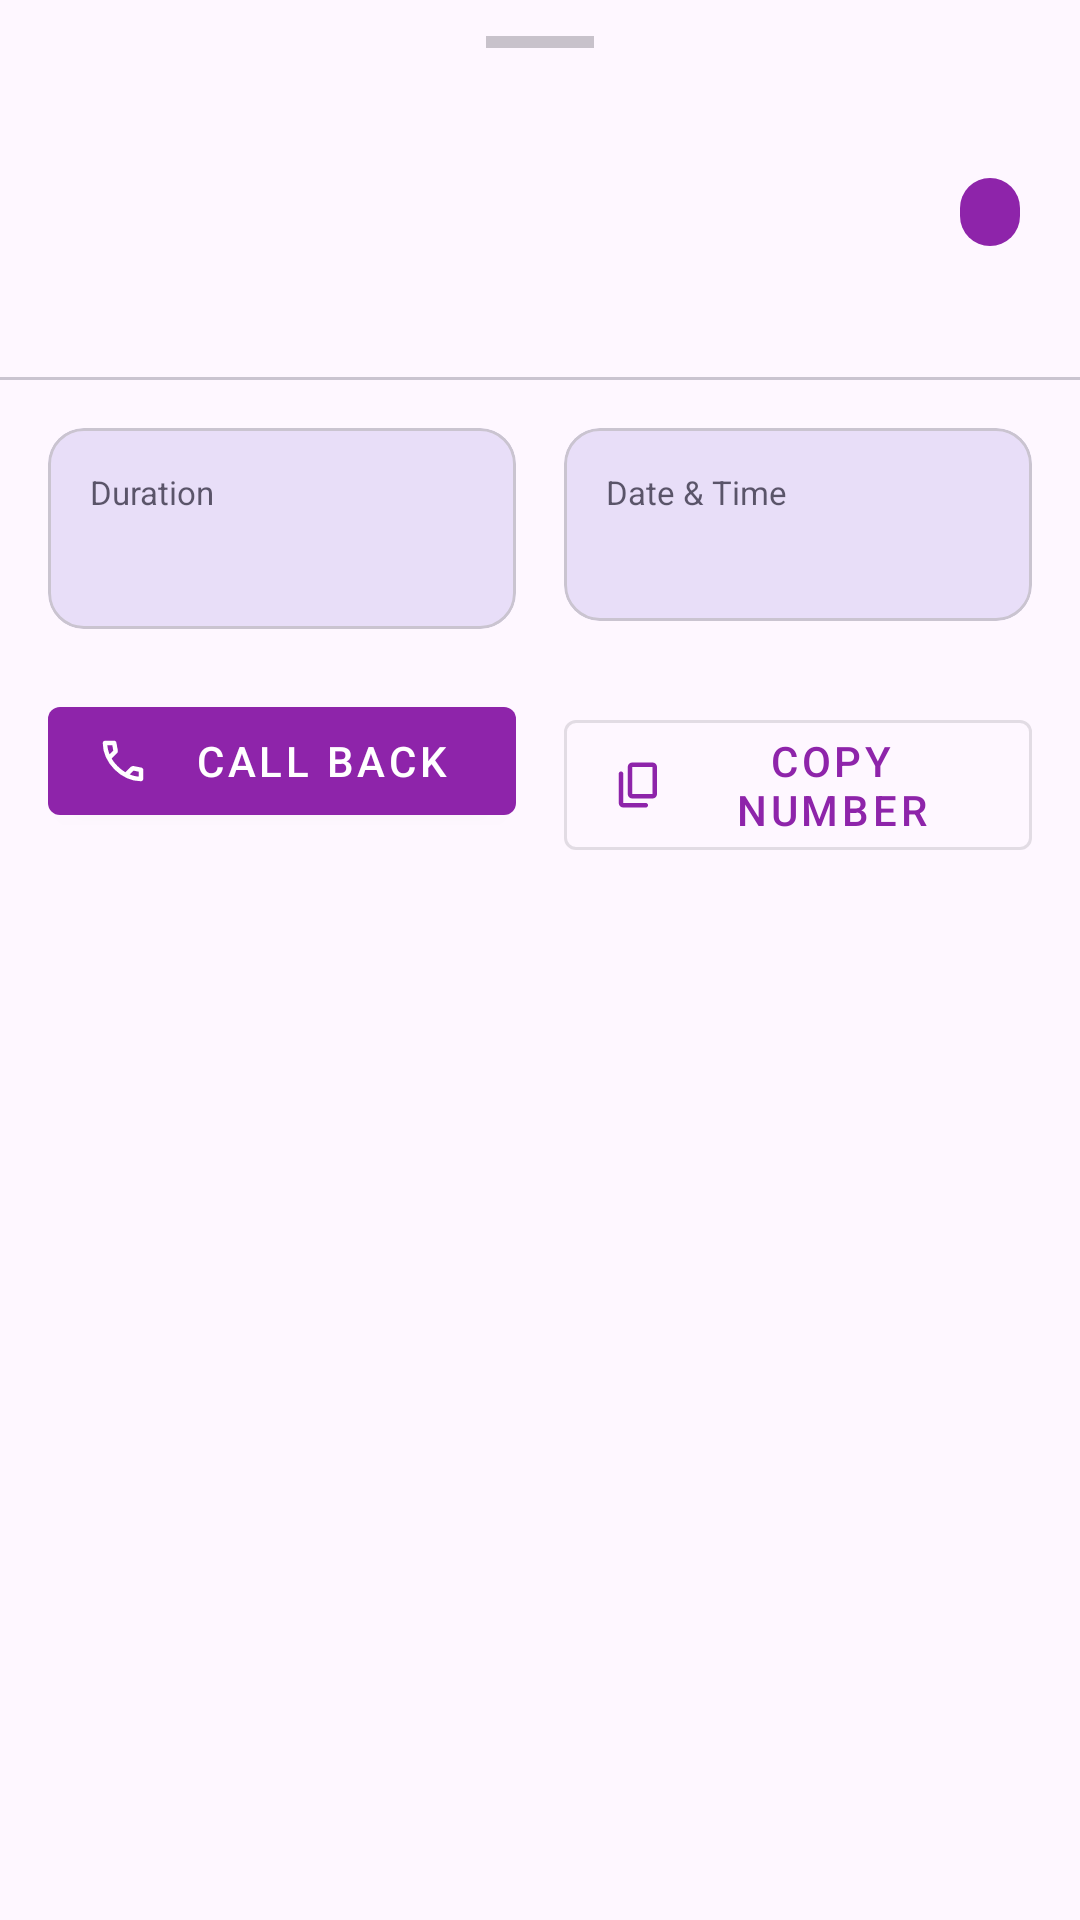

Write the Android layout XML for this screen, with the resource values it uses.
<!-- AndroidManifest.xml: application theme Theme.CallLog -->
<!-- res/layout/fragment_call_details.xml -->
<?xml version="1.0" encoding="utf-8"?>
<LinearLayout
    xmlns:android="http://schemas.android.com/apk/res/android"
    xmlns:app="http://schemas.android.com/apk/res-auto"
    android:layout_width="match_parent"
    android:layout_height="wrap_content"
    android:orientation="vertical"
    android:background="?attr/colorSurface">

    
    <View
        android:layout_width="36dp"
        android:layout_height="4dp"
        android:layout_gravity="center_horizontal"
        android:layout_marginTop="12dp"
        android:background="?attr/colorOutline"
        android:alpha="0.4"/>

    
    <LinearLayout
        android:id="@+id/ll_header"
        android:layout_width="match_parent"
        android:layout_height="wrap_content"
        android:orientation="horizontal"
        android:gravity="center_vertical"
        android:paddingHorizontal="20dp"
        android:paddingTop="20dp"
        android:paddingBottom="20dp">

        
        <ImageView
            android:id="@+id/iv_detail_call_type"
            android:layout_width="52dp"
            android:layout_height="52dp"
            android:padding="12dp"
            android:background="@drawable/bg_circle"
            android:contentDescription="Call type"
            android:layout_marginEnd="16dp"/>

        <LinearLayout
            android:layout_width="0dp"
            android:layout_height="wrap_content"
            android:layout_weight="1"
            android:orientation="vertical">

            
            <TextView
                android:id="@+id/tv_detail_name"
                android:layout_width="wrap_content"
                android:layout_height="wrap_content"
                android:textSize="20sp"
                android:textStyle="bold"
                android:textColor="?attr/colorOnSurface"
                android:maxLines="1"
                android:ellipsize="end"/>

            
            <TextView
                android:id="@+id/tv_detail_number"
                android:layout_width="wrap_content"
                android:layout_height="wrap_content"
                android:textSize="14sp"
                android:textColor="?attr/colorOnSurfaceVariant"
                android:layout_marginTop="2dp"/>

            
            <TextView
                android:id="@+id/tv_detail_type"
                android:layout_width="wrap_content"
                android:layout_height="wrap_content"
                android:textSize="13sp"
                android:textStyle="bold"
                android:layout_marginTop="4dp"/>

        </LinearLayout>

        
        <TextView
            android:id="@+id/tv_detail_sim"
            android:layout_width="wrap_content"
            android:layout_height="wrap_content"
            android:background="@drawable/bg_sim_badge"
            android:paddingHorizontal="10dp"
            android:paddingVertical="4dp"
            android:textSize="11sp"
            android:textStyle="bold"
            android:textColor="@color/white"/>

    </LinearLayout>

    
    <View
        android:layout_width="match_parent"
        android:layout_height="1dp"
        android:background="?attr/colorOutlineVariant"/>

    
    <LinearLayout
        android:layout_width="match_parent"
        android:layout_height="wrap_content"
        android:orientation="horizontal"
        android:padding="16dp">

        
        <com.google.android.material.card.MaterialCardView
            android:layout_width="0dp"
            android:layout_height="wrap_content"
            android:layout_weight="1"
            android:layout_marginEnd="8dp"
            app:cardCornerRadius="12dp"
            app:cardElevation="0dp"
            app:cardBackgroundColor="?attr/colorSecondaryContainer">

            <LinearLayout
                android:layout_width="match_parent"
                android:layout_height="wrap_content"
                android:orientation="vertical"
                android:padding="14dp">

                <TextView
                    android:layout_width="wrap_content"
                    android:layout_height="wrap_content"
                    android:text="Duration"
                    android:textSize="11sp"
                    android:textColor="?attr/colorOnSecondaryContainer"
                    android:alpha="0.7"/>

                <TextView
                    android:id="@+id/tv_detail_duration"
                    android:layout_width="wrap_content"
                    android:layout_height="wrap_content"
                    android:textSize="15sp"
                    android:textStyle="bold"
                    android:textColor="?attr/colorOnSecondaryContainer"
                    android:layout_marginTop="4dp"/>
            </LinearLayout>
        </com.google.android.material.card.MaterialCardView>

        
        <com.google.android.material.card.MaterialCardView
            android:layout_width="0dp"
            android:layout_height="wrap_content"
            android:layout_weight="1"
            android:layout_marginStart="8dp"
            app:cardCornerRadius="12dp"
            app:cardElevation="0dp"
            app:cardBackgroundColor="?attr/colorSecondaryContainer">

            <LinearLayout
                android:layout_width="match_parent"
                android:layout_height="wrap_content"
                android:orientation="vertical"
                android:padding="14dp">

                <TextView
                    android:layout_width="wrap_content"
                    android:layout_height="wrap_content"
                    android:text="Date &amp; Time"
                    android:textSize="11sp"
                    android:textColor="?attr/colorOnSecondaryContainer"
                    android:alpha="0.7"/>

                <TextView
                    android:id="@+id/tv_detail_date"
                    android:layout_width="wrap_content"
                    android:layout_height="wrap_content"
                    android:textSize="13sp"
                    android:textStyle="bold"
                    android:textColor="?attr/colorOnSecondaryContainer"
                    android:layout_marginTop="4dp"/>
            </LinearLayout>
        </com.google.android.material.card.MaterialCardView>

    </LinearLayout>

    
    <com.google.android.material.chip.Chip
        android:id="@+id/badge_deleted"
        android:layout_width="wrap_content"
        android:layout_height="wrap_content"
        android:layout_marginHorizontal="16dp"
        android:layout_marginBottom="8dp"
        android:text="Deleted from Phone — Retained in DB"
        android:textSize="12sp"
        app:chipBackgroundColor="#FFF3E0"
        app:chipIconTint="#FF9800"
        android:visibility="gone"/>

    
    <LinearLayout
        android:layout_width="match_parent"
        android:layout_height="wrap_content"
        android:orientation="horizontal"
        android:paddingHorizontal="16dp"
        android:paddingBottom="24dp"
        android:paddingTop="4dp">

        
        <com.google.android.material.button.MaterialButton
            android:id="@+id/btn_call_back"
            android:layout_width="0dp"
            android:layout_height="wrap_content"
            android:layout_weight="1"
            android:layout_marginEnd="8dp"
            android:text="Call Back"
            app:icon="@drawable/ic_phone"
            style="@style/Widget.MaterialComponents.Button"/>

        
        <com.google.android.material.button.MaterialButton
            android:id="@+id/btn_copy_number"
            android:layout_width="0dp"
            android:layout_height="wrap_content"
            android:layout_weight="1"
            android:layout_marginStart="8dp"
            android:text="Copy Number"
            app:icon="@drawable/ic_copy"
            style="@style/Widget.MaterialComponents.Button.OutlinedButton"/>

    </LinearLayout>

</LinearLayout>
<!-- resources referenced by this layout -->
<resources>
  <color name="white">#FFFFFF</color>
  <!-- drawable bg_sim_badge (drawable) -->
  <?xml version="1.0" encoding="utf-8"?>
  <shape xmlns:android="http://schemas.android.com/apk/res/android"
      android:shape="rectangle">
      <solid android:color="@color/color_sim1"/>
      <corners android:radius="20dp"/>
  </shape>
  <!-- drawable ic_copy (drawable) -->
  <?xml version="1.0" encoding="utf-8"?>
  <vector xmlns:android="http://schemas.android.com/apk/res/android"
      android:width="24dp"
      android:height="24dp"
      android:viewportWidth="960"
      android:viewportHeight="960">
      <group android:translateY="960">
          <path
          android:fillColor="?attr/colorOnSurfaceVariant"
          android:pathData="M360-240q-33 0-56.5-23.5T280-320v-480q0-33 23.5-56.5T360-880h360q33 0 56.5 23.5T800-800v480q0 33-23.5 56.5T720-240H360Zm0-80h360v-480H360v480ZM200-80q-33 0-56.5-23.5T120-160v-520q0-17 11.5-28.5T160-720q17 0 28.5 11.5T200-680v520h400q17 0 28.5 11.5T640-120q0 17-11.5 28.5T600-80H200Zm160-240v-480 480Z"/>
      </group>
  </vector>
  <!-- drawable ic_phone (drawable) -->
  <vector xmlns:android="http://schemas.android.com/apk/res/android"
      android:width="24dp"
      android:height="24dp"
      android:viewportWidth="960"
      android:viewportHeight="960">
      <group android:translateY="960">
          <path
          android:fillColor="#000000"
          android:pathData="M798-120q-125 0-247-54.5T329-329Q229-429 174.5-551T120-798q0-18 12-30t30-12h162q14 0 25 9.5t13 22.5l26 140q2 16-1 27t-11 19l-97 98q20 37 47.5 71.5T387-386q31 31 65 57.5t72 48.5l94-94q9-9 23.5-13.5T670-390l138 28q14 4 23 14.5t9 23.5v162q0 18-12 30t-30 12ZM241-600l66-66-17-94h-89q5 41 14 81t26 79Zm358 358q39 17 79.5 27t81.5 13v-88l-94-19-67 67ZM241-600Zm358 358Z"/>
      </group>
  </vector>
  <style name="Theme.CallLog" parent="Theme.Material3.DayNight.NoActionBar">
          <item name="colorPrimary">@color/purple_600</item>
          <item name="colorOnPrimary">@color/white</item>
          <item name="colorPrimaryContainer">@color/purple_100</item>
          <item name="colorSecondary">@color/teal_700</item>
          <item name="colorTertiary">@color/color_incoming</item>
          <item name="android:statusBarColor">?attr/colorPrimary</item>
      </style>
  <color name="color_sim1">#8E24AA</color>
  <color name="purple_600">#8E24AA</color>
  <color name="purple_100">#EDE7F6</color>
  <color name="teal_700">#00796B</color>
  <color name="color_incoming">#2E7D32</color>
</resources>
